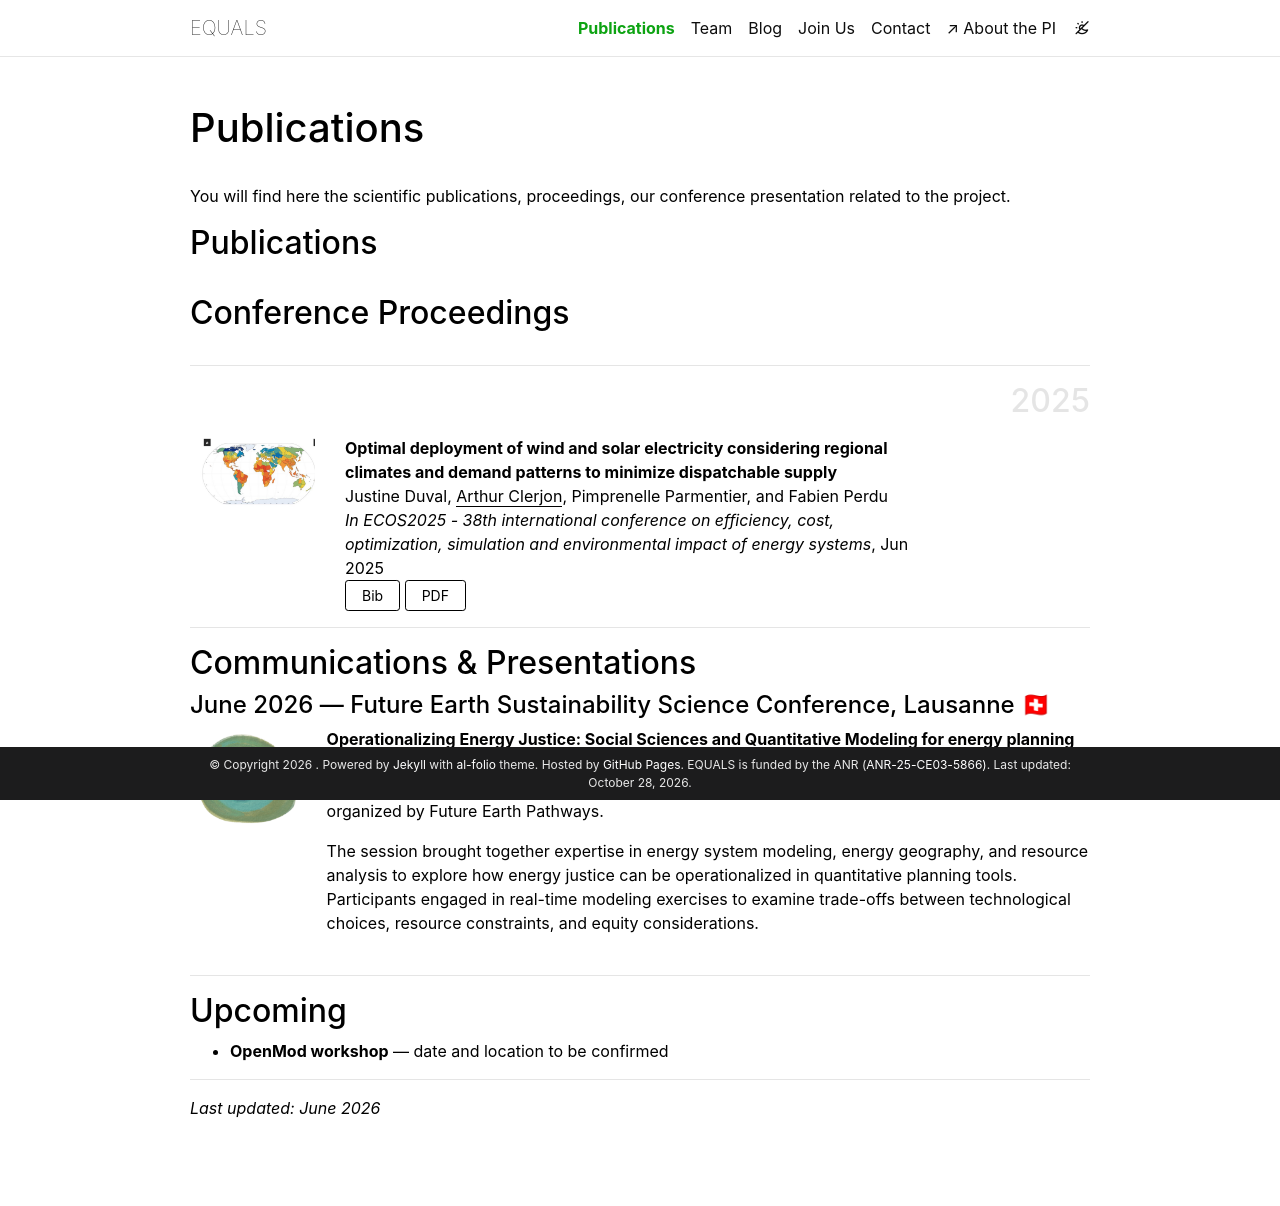

repository: ArthurClerjon/equals · page: publications/index.html · generator: jekyll

---
layout: page
title: Publications
permalink: /publications/
nav: true
nav_order: 1
description: ""
---

<!-- _pages/publications.md -->

You will find here the scientific publications, proceedings, our conference presentation related to the project.

## Publications

<div class="publications">

<!-- <h2>Peer-reviewed Articles</h2>
{% bibliography -f papers -q @article[keywords ~= equals] %}

<h2>Under Review</h2>
{% bibliography -f papers -q @unpublished[keywords ~= equals] %} -->

<h2>Conference Proceedings</h2>
{% bibliography -f papers -q @inproceedings[keywords ~= equals] %}

<!-- <h2>Others</h2>
{% bibliography -f papers -q @misc[keywords ~= equals] %} -->

</div>

---

## Communications & Presentations

#### June 2026 — Future Earth Sustainability Science Conference, Lausanne 🇨🇭



<div style="display: flex; align-items: flex-start; gap: 1.5em; margin-bottom: 1.5em;">
  <img src="/equals/assets/img/EQUALS/conferences/future_earth_2026.png"
       alt="Future Earth Sustainability Science Conference 2026"
       style="height: 100px; object-fit: contain; flex-shrink: 0;">
  <div>
    <strong>Operationalizing Energy Justice: Social Sciences and Quantitative Modeling for energy planning</strong>
    <p>Arthur Clerjon, Emmanuelle Santoire, and Justine Duval co-convened an interdisciplinary workshop
    at the <a href="https://pathways.futureearth.org/sustainability-science-conference/" target="_blank">2026 Annual Sustainability Science Conference</a>
    (University of Lausanne, 2–5 June 2026), organized by Future Earth Pathways.</p>
    <p>The session brought together expertise in energy system modeling, energy geography, and resource
    analysis to explore how energy justice can be operationalized in quantitative planning tools.
    Participants engaged in real-time modeling exercises to examine trade-offs between technological
    choices, resource constraints, and equity considerations.</p>
  </div>
</div>


---

## Upcoming

- **OpenMod workshop** — date and location to be confirmed

---

*Last updated: June 2026*
